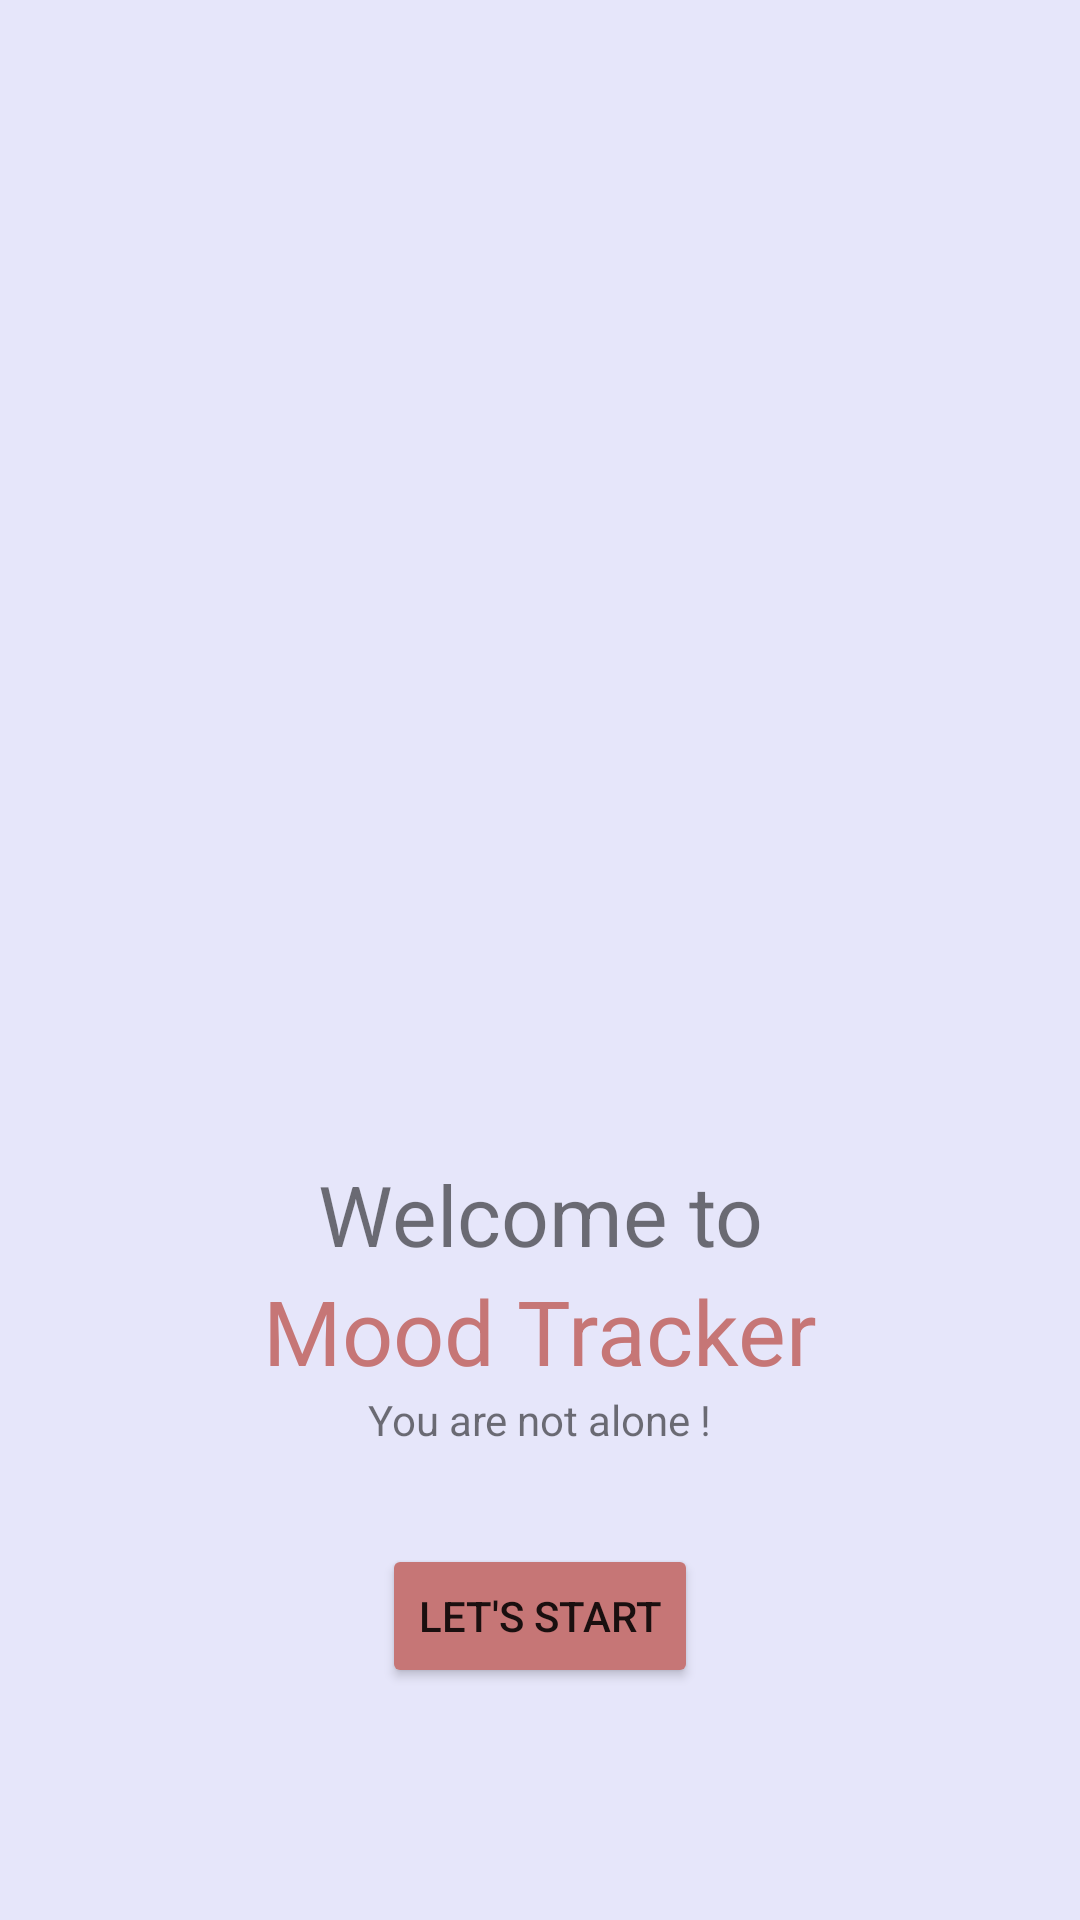

Reconstruct the res/layout file that produces this screen, plus the resources it refers to.
<!-- AndroidManifest.xml: application theme Theme.MoodTracker -->
<!-- res/layout/fragment_welcome_page.xml -->
<?xml version="1.0" encoding="utf-8"?>
<androidx.constraintlayout.widget.ConstraintLayout xmlns:android="http://schemas.android.com/apk/res/android"
    xmlns:app="http://schemas.android.com/apk/res-auto"
    xmlns:tools="http://schemas.android.com/tools"
    android:layout_width="match_parent"
    android:layout_height="match_parent"
    android:background="#E6E6FA"
    tools:context=".MainActivity">

    <Button
        android:id="@+id/button"
        android:layout_width="wrap_content"
        android:layout_height="wrap_content"
        android:layout_marginTop="32dp"
        android:backgroundTint="#C67676"
        android:text="Let's Start"
        app:layout_constraintEnd_toEndOf="parent"
        app:layout_constraintStart_toStartOf="parent"
        app:layout_constraintTop_toBottomOf="@+id/textView3" />

    <ImageView
        android:id="@+id/imageView"
        android:layout_width="411dp"
        android:layout_height="386dp"
        android:background="#E6E6FA"
        android:padding="0dp"
        app:layout_constraintEnd_toEndOf="parent"
        app:layout_constraintHorizontal_bias="0.487"
        app:layout_constraintStart_toStartOf="parent"
        app:layout_constraintTop_toTopOf="parent"
        app:srcCompat="@drawable/welcome" />

    <TextView
        android:id="@+id/textView"
        android:layout_width="wrap_content"
        android:layout_height="wrap_content"
        android:text="Welcome to"
        android:textSize="28dp"
        app:layout_constraintEnd_toEndOf="parent"
        app:layout_constraintStart_toStartOf="parent"
        app:layout_constraintTop_toBottomOf="@+id/imageView" />

    <TextView
        android:id="@+id/textView2"
        android:layout_width="wrap_content"
        android:layout_height="wrap_content"
        android:text="Mood Tracker"
        android:textColor="#C67676"
        android:textSize="30dp"
        app:layout_constraintEnd_toEndOf="parent"
        app:layout_constraintStart_toStartOf="parent"
        app:layout_constraintTop_toBottomOf="@+id/textView" />

    <TextView
        android:id="@+id/textView3"
        android:layout_width="wrap_content"
        android:layout_height="wrap_content"
        android:text="You are not alone !"
        app:layout_constraintEnd_toEndOf="parent"
        app:layout_constraintStart_toStartOf="parent"
        app:layout_constraintTop_toBottomOf="@+id/textView2" />
</androidx.constraintlayout.widget.ConstraintLayout>
<!-- resources referenced by this layout -->
<resources>
  <style name="Theme.MoodTracker" parent="Theme.MaterialComponents.DayNight.DarkActionBar">
          
          <item name="colorPrimary">@color/purple_500</item>
          <item name="colorPrimaryVariant">@color/purple_700</item>
          <item name="colorOnPrimary">@color/background_color</item>
          
          <item name="colorSecondary">@color/background_color</item>
          <item name="colorSecondaryVariant">@color/background_color</item>
          <item name="colorOnSecondary">@color/background_color</item>
          
          <item name="android:statusBarColor" tools:targetApi="l">?attr/colorPrimaryVariant</item>
          
      </style>
  <color name="purple_500">#FF6200EE</color>
  <color name="purple_700">#FF3700B3</color>
  <color name="background_color">#E6E6FA</color>
</resources>
